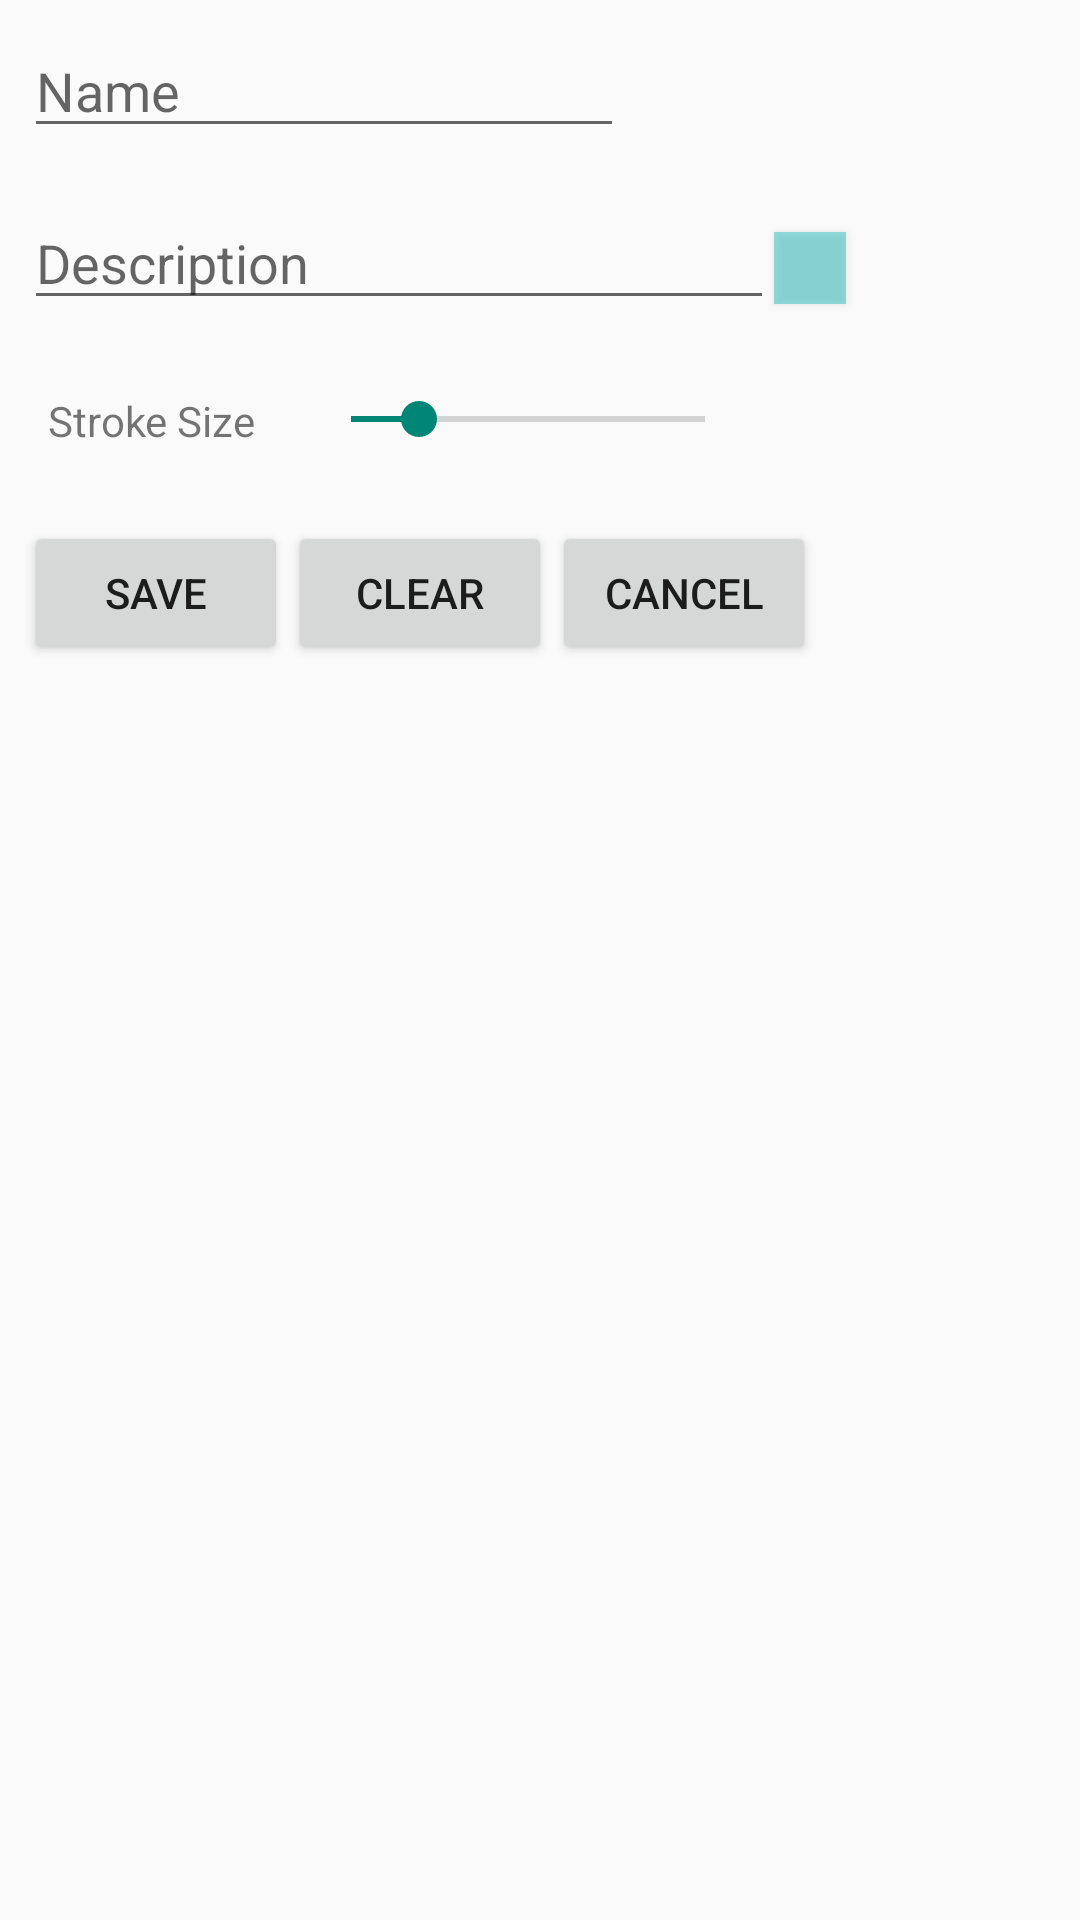

The Android layout XML behind this screen, and the referenced resources:
<!-- AndroidManifest.xml: application theme AppTheme.NoActionBar -->
<!-- res/layout/save_overlay_layout.xml -->
<?xml version="1.0" encoding="utf-8"?>
<LinearLayout
    xmlns:android="http://schemas.android.com/apk/res/android"
    android:layout_width="300dp"
    android:layout_height="wrap_content"
    android:orientation="vertical"
    android:layout_gravity="center">

    <com.google.android.material.textfield.TextInputEditText
        android:id="@+id/layer_name"
        android:layout_width="200dp"
        android:layout_height="wrap_content"
        android:hint="@string/name_string"
        android:layout_margin="@dimen/regular_margin"/>
    <LinearLayout
        android:layout_width="match_parent"
        android:layout_height="wrap_content"
        android:layout_margin="@dimen/regular_margin">
        <com.google.android.material.textfield.TextInputEditText
            android:id="@+id/enter_description"
            android:layout_width="250dp"
            android:layout_height="wrap_content"
            android:hint="@string/description_string"/>
        <Button
            android:id="@+id/selected_color_fill"
            android:layout_width="24dp"
            android:layout_height="24dp"
            android:background="@color/polygon_fill_color"/>
    </LinearLayout>
    <LinearLayout
        android:layout_width="match_parent"
        android:layout_height="wrap_content"
        android:orientation="horizontal"
        android:layout_margin="@dimen/regular_margin">
        <TextView
            android:layout_width="wrap_content"
            android:layout_height="wrap_content"
            android:text="Stroke Size"
            android:layout_margin="@dimen/regular_margin"/>
        <SeekBar
            android:id="@+id/stroke_size_seek"
            android:layout_width="150dp"
            android:layout_height="wrap_content"
            android:layout_margin="@dimen/regular_margin"
            android:max="100"
            android:min="1"
            android:progress="20"/>
    </LinearLayout>
    <LinearLayout
        android:layout_width="match_parent"
        android:layout_height="wrap_content"
        android:orientation="horizontal"
        android:layout_margin="@dimen/regular_margin">
        <Button
            android:id="@+id/save_overlay"
            android:layout_width="wrap_content"
            android:layout_height="wrap_content"
            android:text="@string/save_string"/>
        <Button
            android:id="@+id/clear_overlay"
            android:layout_width="wrap_content"
            android:layout_height="wrap_content"
            android:text="@string/clear_string"/>
        <Button
            android:id="@+id/cancel"
            android:layout_width="wrap_content"
            android:layout_height="wrap_content"
            android:text="@string/cancel_string"/>
    </LinearLayout>
</LinearLayout>
<!-- resources referenced by this layout -->
<resources>
  <color name="polygon_fill_color">#802EC0C0</color>
  <dimen name="regular_margin">8dp</dimen>
  <string name="cancel_string">Cancel</string>
  <string name="clear_string">Clear</string>
  <string name="description_string">Description</string>
  <string name="name_string">Name</string>
  <string name="save_string">Save</string>
  <style name="AppTheme.NoActionBar" parent="Theme.AppCompat.Light.DarkActionBar">
          <item name="windowActionBar">false</item>
          <item name="windowNoTitle">true</item>
      </style>
</resources>
